Photos from the image-classification dataset "dataset" in the GitHub repository hanamant1828-max/FakecurrenyDetection. Its 2 classes are: fake currency, genuine currency.

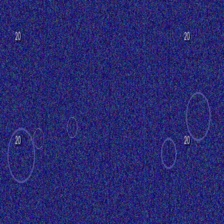
Label: fake currency

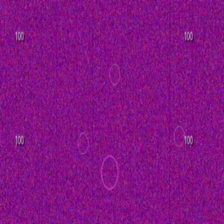
Label: fake currency

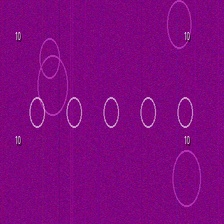
Label: genuine currency

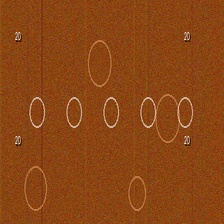
Label: genuine currency

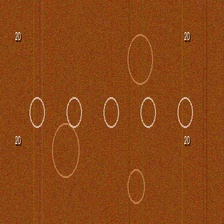
Label: genuine currency

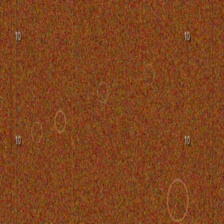
Label: fake currency
